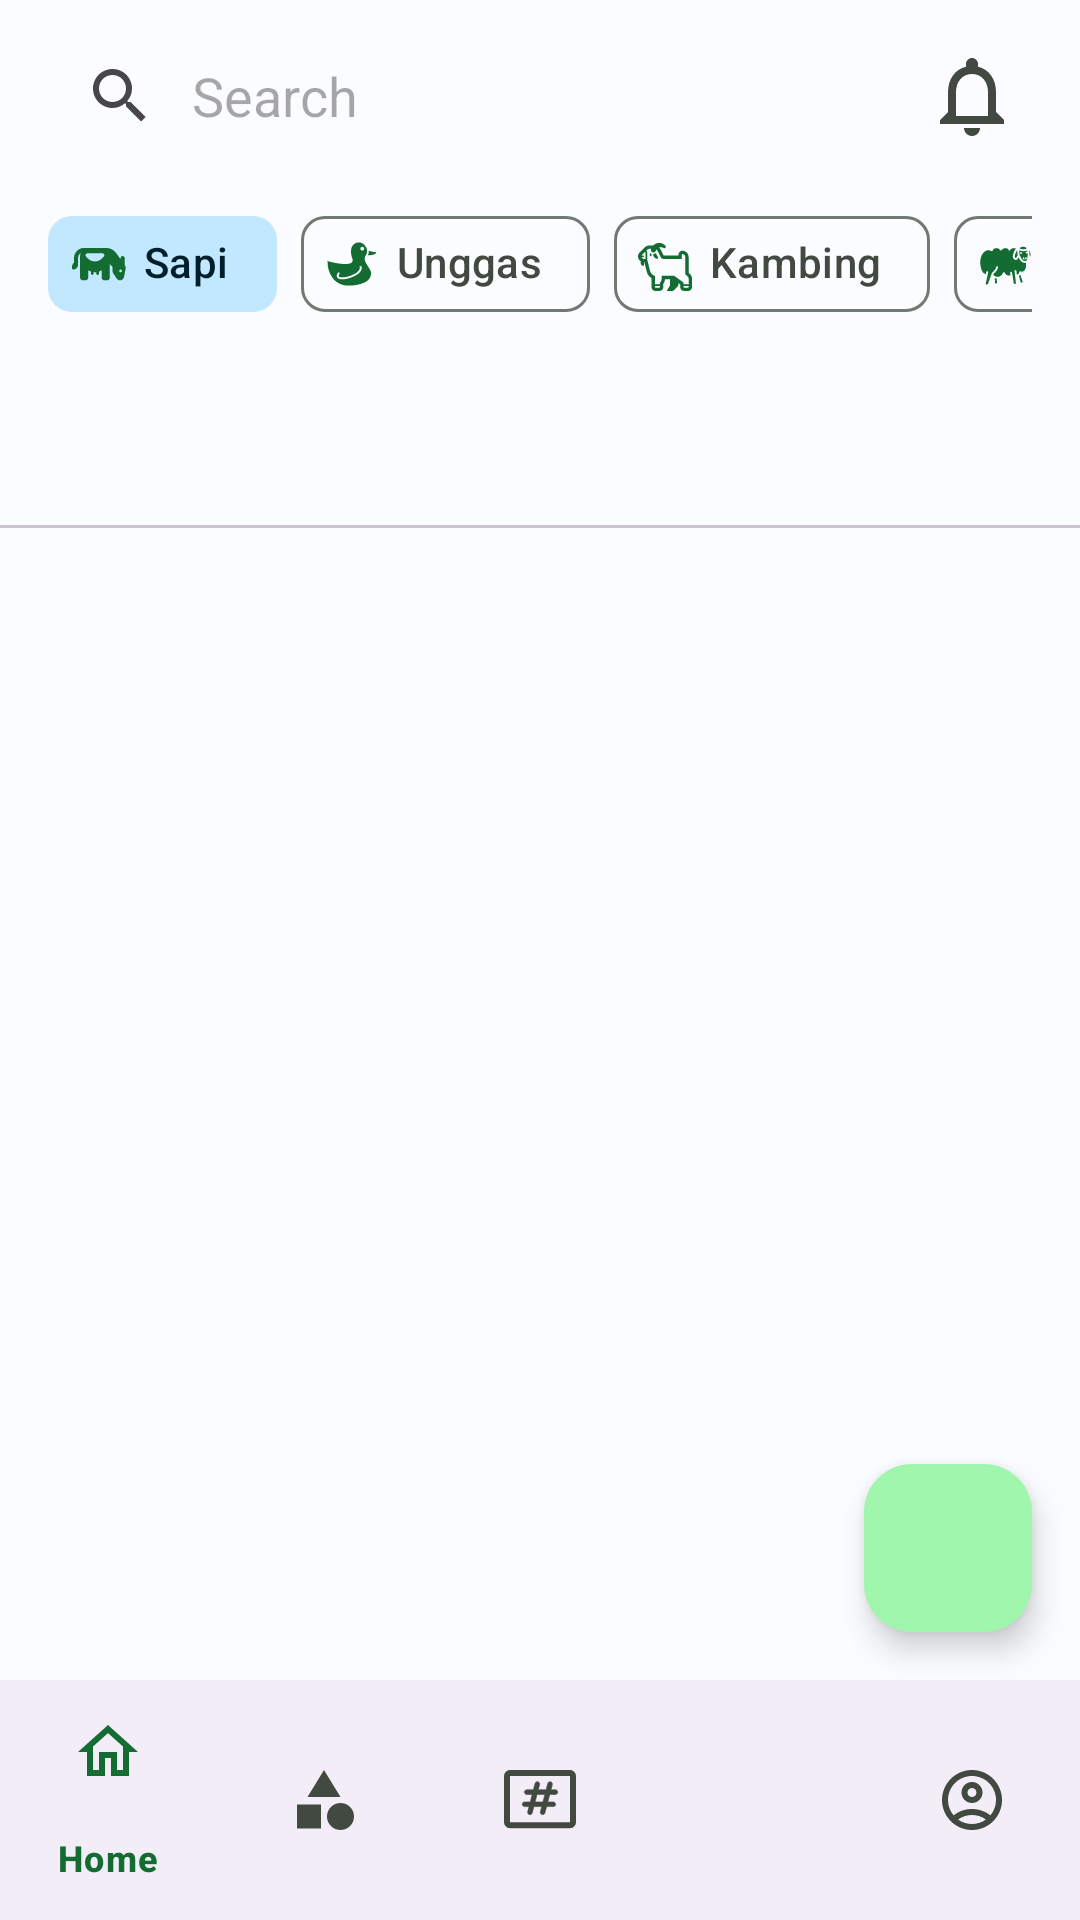

Here is an Android app screen rendered from its layout file. Give the layout XML and the strings, colors and styles it references.
<!-- AndroidManifest.xml: application theme Theme.Animalie -->
<!-- res/layout/activity_interest_group.xml -->
<?xml version="1.0" encoding="utf-8"?>
<RelativeLayout xmlns:android="http://schemas.android.com/apk/res/android"
    xmlns:app="http://schemas.android.com/apk/res-auto"
    xmlns:tools="http://schemas.android.com/tools"
    android:layout_width="match_parent"
    android:layout_height="match_parent"
    tools:context=".ui.interestgroup.InterestGroupActivity">

    
    <include
        android:id="@+id/search_bar"
        layout="@layout/search_bar"
        android:layout_width="match_parent"
        android:layout_height="?attr/actionBarSize"
        android:layout_alignParentTop="true" />

    
    <HorizontalScrollView
        android:id="@+id/categories_layout"
        android:layout_width="match_parent"
        android:layout_height="wrap_content"
        android:layout_below="@id/search_bar"
        android:layout_marginHorizontal="16dp"
        android:scrollbars="none">

        <com.google.android.material.chip.ChipGroup
            android:id="@+id/categories"
            app:singleSelection="true"
            app:checkedChip="@+id/cow_chip"
            app:selectionRequired="true"
            android:layout_width="wrap_content"
            android:layout_height="wrap_content"
            app:singleLine="true">

            <com.google.android.material.chip.Chip
                android:id="@+id/cow_chip"
                style="@style/Widget.Material3.Chip.Filter"
                app:checkedIconVisible="false"
                android:layout_width="wrap_content"
                android:layout_height="wrap_content"
                android:text="@string/cow"
                app:chipIcon="@drawable/ic_cow"
                app:chipIconVisible="true" />

            <com.google.android.material.chip.Chip
                android:id="@+id/poultry_chip"
                style="@style/Widget.Material3.Chip.Filter"
                app:checkedIconVisible="false"
                android:layout_width="wrap_content"
                android:layout_height="wrap_content"
                android:text="@string/poultry"
                app:chipIcon="@drawable/ic_poultry"
                app:chipIconVisible="true" />

            <com.google.android.material.chip.Chip
                android:id="@+id/goat_chip"
                style="@style/Widget.Material3.Chip.Filter"
                app:checkedIconVisible="false"
                android:layout_width="wrap_content"
                android:layout_height="wrap_content"
                android:text="@string/goat"
                app:chipIcon="@drawable/ic_goat"
                app:chipIconVisible="true" />

            <com.google.android.material.chip.Chip
                android:id="@+id/sheep_chip"
                style="@style/Widget.Material3.Chip.Filter"
                app:checkedIconVisible="false"
                android:layout_width="wrap_content"
                android:layout_height="wrap_content"
                android:text="@string/sheep"
                app:chipIcon="@drawable/ic_sheep"
                app:chipIconVisible="true" />

            <com.google.android.material.chip.Chip
                android:id="@+id/fish_chip"
                style="@style/Widget.Material3.Chip.Filter"
                app:checkedIconVisible="false"
                android:layout_width="wrap_content"
                android:layout_height="wrap_content"
                android:text="@string/fish"
                app:chipIcon="@drawable/ic_fish"
                app:chipIconVisible="true" />

            <com.google.android.material.chip.Chip
                android:id="@+id/other_chip"
                style="@style/Widget.Material3.Chip.Filter"
                app:checkedIconVisible="false"
                android:layout_width="wrap_content"
                android:layout_height="wrap_content"
                android:text="@string/lainnya"
                app:chipIcon="@drawable/ic_other"
                app:chipIconVisible="true" />
        </com.google.android.material.chip.ChipGroup>
    </HorizontalScrollView>


    
    <com.google.android.material.tabs.TabLayout
        android:id="@+id/tab_layout"
        android:layout_width="match_parent"
        android:layout_height="?attr/actionBarSize"
        android:layout_below="@id/categories_layout"
        app:tabMode="fixed" />

    <androidx.viewpager2.widget.ViewPager2
        android:id="@+id/view_pager"
        android:layout_width="match_parent"
        android:layout_height="match_parent"
        android:layout_above="@id/bottom_navigation"
        android:layout_below="@+id/tab_layout"
        android:layout_marginBottom="8dp" />

    <include
        android:id="@+id/create_fab"
        layout="@layout/create_fab"
        android:layout_width="wrap_content"
        android:layout_height="wrap_content"
        android:layout_above="@+id/bottom_navigation"
        android:layout_alignParentEnd="true"
        android:layout_marginEnd="16dp"
        android:layout_marginBottom="16dp" />

    
    <include
        android:id="@+id/bottom_navigation"
        layout="@layout/bottom_navigation"
        android:layout_width="match_parent"
        android:layout_height="wrap_content"
        android:layout_alignParentBottom="true" />

</RelativeLayout>
<!-- res/layout/search_bar.xml (included above) -->
<?xml version="1.0" encoding="utf-8"?>
<LinearLayout xmlns:android="http://schemas.android.com/apk/res/android"
    xmlns:app="http://schemas.android.com/apk/res-auto"
    android:layout_width="match_parent"
    android:layout_height="?attr/actionBarSize"
    android:elevation="4dp"
    android:orientation="horizontal"
    android:paddingHorizontal="8dp">

    <androidx.appcompat.widget.SearchView
        android:id="@+id/search_bar_layout"
        android:layout_width="0dp"
        android:layout_height="match_parent"
        android:layout_weight="1"
        android:backgroundTint="@color/transparent"
        android:textCursorDrawable="@null"
        app:iconifiedByDefault="false"
        app:queryBackground="@null"
        app:queryHint="Search"
        app:showDividers="end">

    </androidx.appcompat.widget.SearchView>

        <ImageButton
            android:id="@+id/bell_icon"
            android:layout_width="wrap_content"
            android:layout_height="wrap_content"
            android:background="@color/transparent"
            android:contentDescription="@string/notification_description"
            android:padding="12dp"
            android:src="@drawable/ic_bell"
            android:layout_gravity="center_vertical"/>

</LinearLayout>
<!-- res/layout/create_fab.xml (included above) -->
<?xml version="1.0" encoding="utf-8"?>
<com.google.android.material.floatingactionbutton.FloatingActionButton xmlns:android="http://schemas.android.com/apk/res/android"
    xmlns:app="http://schemas.android.com/apk/res-auto"
    android:id="@+id/create_fab"
    android:layout_width="wrap_content"
    android:layout_height="wrap_content"
    android:background="@drawable/circle_background"
    android:padding="16dp"
    android:tint="?attr/colorOnPrimary"
    android:src="@drawable/ic_create"
    android:contentDescription="@string/create_post"
    app:elevation="6dp"
    app:maxImageSize="32dp" />
<!-- res/layout/bottom_navigation.xml (included above) -->
<?xml version="1.0" encoding="utf-8"?>
<com.google.android.material.bottomnavigation.BottomNavigationView xmlns:android="http://schemas.android.com/apk/res/android"
    xmlns:app="http://schemas.android.com/apk/res-auto"
    android:layout_width="match_parent"
    android:layout_height="wrap_content"
    android:id="@+id/bottom_navigation"
    android:layout_alignParentBottom="true"
    app:elevation="4dp"
    app:itemIconTint="@drawable/bottom_navigation_item_colors"
    app:itemRippleColor="?attr/colorPrimaryInverse"
    app:itemTextColor="?attr/colorPrimary"
    app:labelVisibilityMode="selected"
    app:menu="@menu/bottom_navigation_menu" />
<!-- resources referenced by this layout -->
<resources>
  <color name="transparent">#00000000</color>
  <!-- drawable bottom_navigation_item_colors (drawable) -->
  <?xml version="1.0" encoding="utf-8"?>
  <selector xmlns:android="http://schemas.android.com/apk/res/android">
  
      <item android:state_checked="true"
          android:color="?attr/colorPrimary"/>
      <item android:state_checked="false"
          android:color="?attr/colorOnSurfaceVariant"/>
  
  </selector>
  <!-- drawable circle_background (drawable) -->
  <?xml version="1.0" encoding="utf-8"?>
  <shape xmlns:android="http://schemas.android.com/apk/res/android"
      android:shape="rectangle">
  
      <corners android:radius="1000dp"/>
  
      <solid android:color="?attr/colorPrimary"/>
  </shape>
  <!-- drawable ic_bell (drawable) -->
  <vector android:height="32dp" android:tint="?attr/colorOnSurfaceVariant"
      android:viewportHeight="24" android:viewportWidth="24"
      android:width="32dp" xmlns:android="http://schemas.android.com/apk/res/android">
      <path android:fillColor="@android:color/white" android:pathData="M12,22c1.1,0 2,-0.9 2,-2h-4c0,1.1 0.9,2 2,2zM18,16v-5c0,-3.07 -1.63,-5.64 -4.5,-6.32L13.5,4c0,-0.83 -0.67,-1.5 -1.5,-1.5s-1.5,0.67 -1.5,1.5v0.68C7.64,5.36 6,7.92 6,11v5l-2,2v1h16v-1l-2,-2zM16,17L8,17v-6c0,-2.48 1.51,-4.5 4,-4.5s4,2.02 4,4.5v6z"/>
  </vector>
  <string name="cow">Sapi</string>
  <string name="create_post">Post</string>
  <string name="fish">Ikan</string>
  <string name="goat">Kambing</string>
  <string name="lainnya">Lainnya</string>
  <string name="notification_description">notification</string>
  <string name="poultry">Unggas</string>
  <string name="sheep">Domba</string>
  <color name="md_theme_light_primary">#136D33</color>
  <color name="md_theme_light_onPrimary">#FFFFFF</color>
  <color name="md_theme_light_primaryContainer">#A0F6AD</color>
  <color name="md_theme_light_onPrimaryContainer">#00210A</color>
  <color name="md_theme_light_secondary">#006687</color>
  <color name="md_theme_light_onSecondary">#FFFFFF</color>
  <color name="md_theme_light_secondaryContainer">#C1E8FF</color>
  <color name="md_theme_light_onSecondaryContainer">#001E2B</color>
  <color name="md_theme_light_tertiary">#006E2D</color>
  <color name="md_theme_light_onTertiary">#FFFFFF</color>
  <color name="md_theme_light_tertiaryContainer">#89FA9C</color>
  <color name="md_theme_light_onTertiaryContainer">#002109</color>
  <color name="md_theme_light_error">#BA1A1A</color>
  <color name="md_theme_light_errorContainer">#FFDAD6</color>
  <color name="md_theme_light_onError">#FFFFFF</color>
  <color name="md_theme_light_onErrorContainer">#410002</color>
  <color name="md_theme_light_background">#FAFCFF</color>
  <color name="md_theme_light_onBackground">#001F2A</color>
  <color name="md_theme_light_surface">#FAFCFF</color>
  <color name="md_theme_light_onSurface">#001F2A</color>
  <color name="md_theme_light_surfaceVariant">#DDE5DA</color>
  <color name="md_theme_light_onSurfaceVariant">#414941</color>
  <color name="md_theme_light_outline">#727970</color>
  <color name="md_theme_light_inverseOnSurface">#E1F4FF</color>
  <color name="md_theme_light_inverseSurface">#003547</color>
  <color name="md_theme_light_inversePrimary">#85D993</color>
  <style name="WindowAnimationStyle">
          <item name="android:windowEnterAnimation">@android:anim/fade_in</item>
          <item name="android:windowExitAnimation">@android:anim/fade_out</item>
      </style>
</resources>
